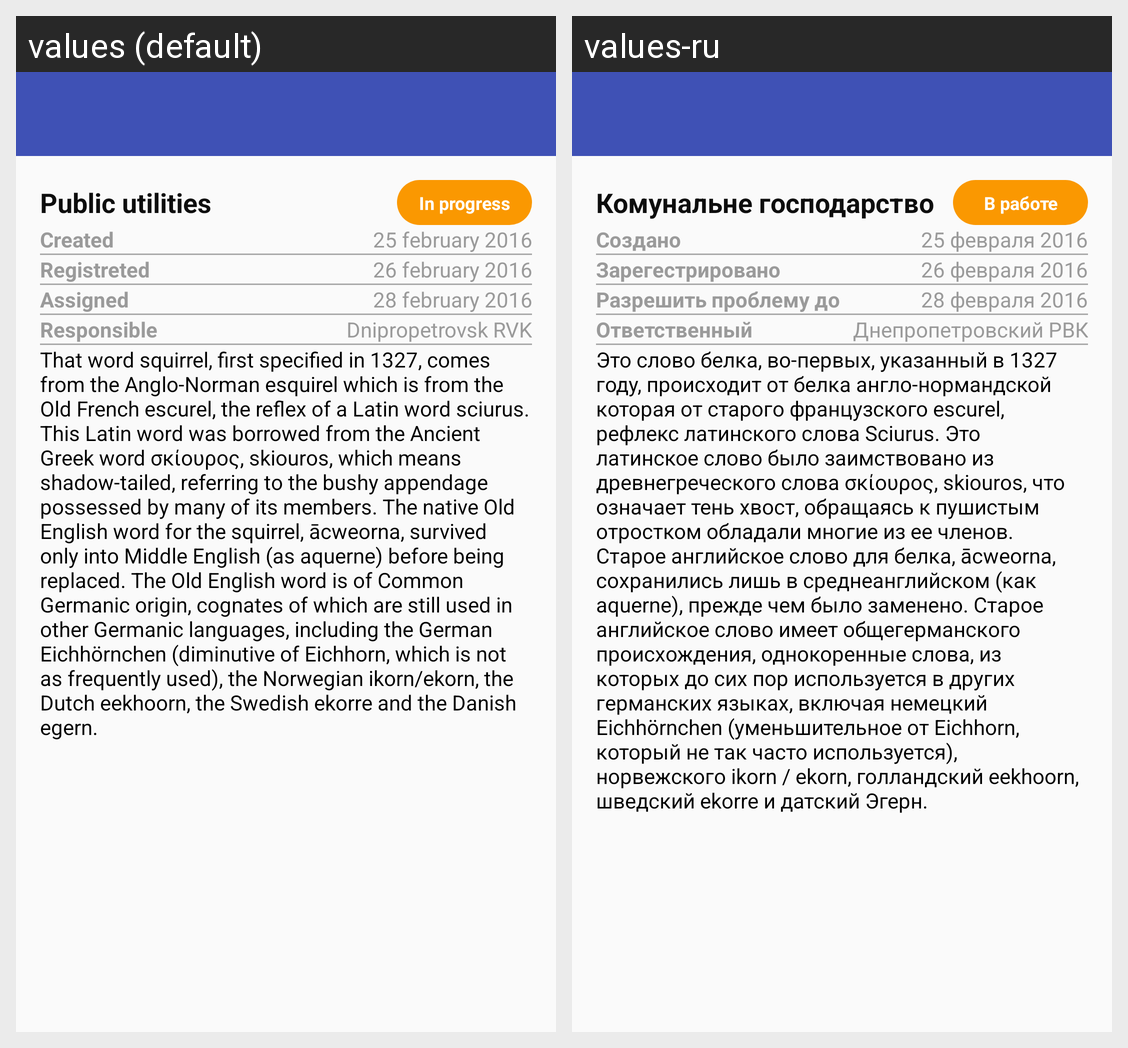

The same Android screen rendered under two of its app's locales, left to right. List the strings drawn on it with the default value and each locale's translation.
Android screen res/layout/activity_main.xml rendered under 2 locales, left to right: values (default), values-ru. Device: Nexus 5 (rendered at 1080×1920; each locale shown at half size, 540×960, under a caption strip naming it); theme AppTheme.NoActionBar.
Strings drawn on this screen, with the default value and each locale's value (text and hints the layout hard-codes, and strings that could not be matched under every locale, appear in the picture but are not listed):

publicUtilities
  values: Public utilities
  values-ru: Комунальне господарство

inProgress
  values: In progress
  values-ru: В работе

created
  values: Created
  values-ru: Создано

feb25
  values: 25 february 2016
  values-ru: 25 февраля 2016

registreted
  values: Registreted
  values-ru: Зарегестрировано

feb26
  values: 26 february 2016
  values-ru: 26 февраля 2016

assigned
  values: Assigned
  values-ru: Разрешить проблему до

feb28
  values: 28 february 2016
  values-ru: 28 февраля 2016

responsible
  values: Responsible
  values-ru: Ответственный

dnepr
  values: Dnipropetrovsk RVK
  values-ru: Днепропетровский РВК

Text1
  values: That word squirrel, first specified in 1327, comes from the Anglo-Norman esquirel which is from the Old French escurel, the reflex of a Latin word sciurus. This Latin word was borrowed from the Ancient Greek word σκίουρος, skiouros, which means shadow-tailed, referring to the bushy appendage possessed by many of its members. The native Old English word for the squirrel, ācweorna, survived only …[clipped]
  values-ru: Это слово белка, во-первых, указанный в 1327 году, происходит от белка англо-нормандской которая от старого французского escurel, рефлекс латинского слова Sciurus. Это латинское слово было заимствовано из древнегреческого слова σκίουρος, skiouros, что означает тень хвост, обращаясь к пушистым отростком обладали многие из ее членов. Старое английское слово для белка, ācweorna, сохранились лишь в …[clipped]
